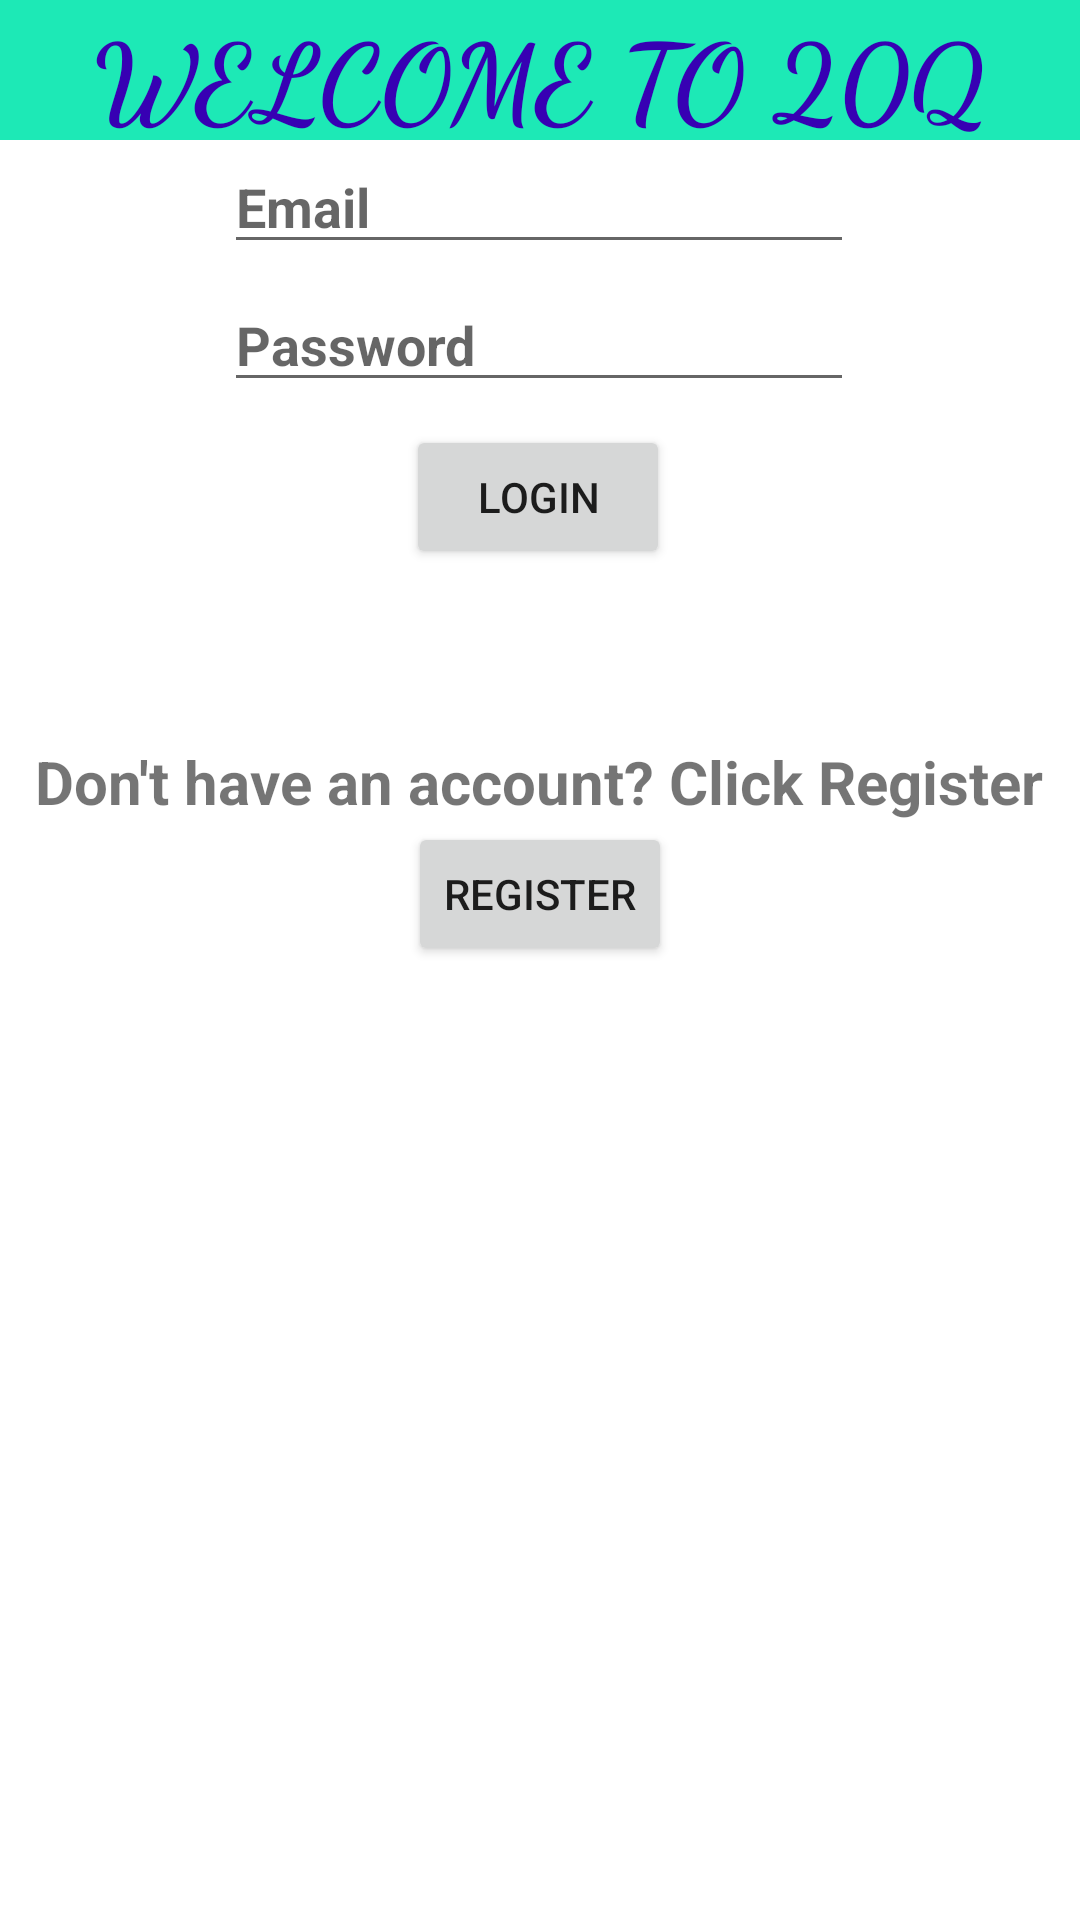

Layout XML and referenced resources for this Android screen:
<!-- AndroidManifest.xml: application theme Theme.20Questions -->
<!-- res/layout/activity_main.xml -->
<?xml version="1.0" encoding="utf-8"?>

<androidx.constraintlayout.widget.ConstraintLayout xmlns:android="http://schemas.android.com/apk/res/android"
    xmlns:app="http://schemas.android.com/apk/res-auto"
    xmlns:tools="http://schemas.android.com/tools"
    android:layout_width="match_parent"
    android:layout_height="match_parent"
    tools:context=".ui.MainActivity">

    <TextView
        android:id="@+id/textView"
        android:layout_width="wrap_content"
        android:layout_height="wrap_content"
        android:text="Don't have an account? Click Register"
        android:textSize="20dp"
        android:textStyle="bold"
        app:layout_constraintBottom_toBottomOf="parent"
        app:layout_constraintHorizontal_bias="0.493"
        app:layout_constraintLeft_toLeftOf="parent"
        app:layout_constraintRight_toRightOf="parent"
        app:layout_constraintTop_toTopOf="parent"
        app:layout_constraintVertical_bias="0.403" />

    <Button
        android:id="@+id/btnLogin"
        android:layout_width="wrap_content"
        android:layout_height="wrap_content"
        android:text="Login"
        app:layout_constraintBottom_toTopOf="@+id/textView"
        app:layout_constraintEnd_toEndOf="parent"
        app:layout_constraintHorizontal_bias="0.498"
        app:layout_constraintStart_toStartOf="parent"
        app:layout_constraintTop_toBottomOf="@+id/etPass"
        app:layout_constraintVertical_bias="0.119" />

    <EditText
        android:id="@+id/etEmail"
        android:layout_width="wrap_content"
        android:layout_height="wrap_content"
        android:ems="10"
        android:hint="Email"
        android:inputType="textEmailAddress"
        android:textStyle="bold"
        app:layout_constraintBottom_toTopOf="@+id/etPass"
        app:layout_constraintEnd_toEndOf="parent"
        app:layout_constraintHorizontal_bias="0.497"
        app:layout_constraintStart_toStartOf="parent"
        app:layout_constraintTop_toTopOf="parent"
        app:layout_constraintVertical_bias="0.908" />

    <EditText
        android:id="@+id/etPass"
        android:layout_width="wrap_content"
        android:layout_height="wrap_content"
        android:ems="10"
        android:hint="Password"
        android:inputType="textPassword"
        android:textStyle="bold"
        app:layout_constraintBottom_toTopOf="@+id/textView"
        app:layout_constraintEnd_toEndOf="parent"
        app:layout_constraintHorizontal_bias="0.497"
        app:layout_constraintStart_toStartOf="parent"
        app:layout_constraintTop_toTopOf="parent"
        app:layout_constraintVertical_bias="0.451" />

    <Button
        android:id="@+id/btnRegister"
        android:layout_width="wrap_content"
        android:layout_height="wrap_content"
        android:text="Register"
        app:layout_constraintBottom_toBottomOf="parent"
        app:layout_constraintEnd_toEndOf="parent"
        app:layout_constraintStart_toStartOf="parent"
        app:layout_constraintTop_toBottomOf="@+id/textView"
        app:layout_constraintVertical_bias="0.0" />

    <ImageView
        android:id="@+id/imageView3"
        android:layout_width="408dp"
        android:layout_height="370dp"
        android:layout_marginTop="17dp"
        android:background="@drawable/theme_img"
        app:layout_constraintBottom_toBottomOf="parent"
        app:layout_constraintEnd_toEndOf="parent"
        app:layout_constraintHorizontal_bias="0.4"
        app:layout_constraintStart_toStartOf="parent"
        app:layout_constraintTop_toBottomOf="@+id/textView"
        app:layout_constraintVertical_bias="1.0" />

    <TextView
        android:id="@+id/textView4"
        android:layout_width="0dp"
        android:layout_height="0dp"
        android:background="#1DE9B6"
        android:fontFamily="cursive"
        android:lineSpacingExtra="10sp"
        android:text="WELCOME TO 20Q"
        android:textAlignment="center"
        android:textColor="@color/purple_700"
        android:textColorHighlight="@color/purple_200"
        android:textSize="36sp"
        android:textStyle="bold"
        app:layout_constraintBottom_toTopOf="@+id/etEmail"
        app:layout_constraintEnd_toEndOf="parent"
        app:layout_constraintStart_toStartOf="parent"
        app:layout_constraintTop_toTopOf="parent" />


</androidx.constraintlayout.widget.ConstraintLayout>
<!-- resources referenced by this layout -->
<resources>
  <color name="purple_200">#FFBB86FC</color>
  <color name="purple_700">#FF3700B3</color>
  <style name="Theme.20Questions" parent="Theme.MaterialComponents.DayNight.DarkActionBar">
          
          <item name="colorPrimary">@color/purple_500</item>
          <item name="colorPrimaryVariant">@color/purple_700</item>
          <item name="colorOnPrimary">@color/white</item>
          
          <item name="colorSecondary">@color/teal_200</item>
          <item name="colorSecondaryVariant">@color/teal_700</item>
          <item name="colorOnSecondary">@color/black</item>
          
          <item name="android:statusBarColor" tools:targetApi="l">?attr/colorPrimaryVariant</item>
          
      </style>
  <color name="purple_500">#FF6200EE</color>
  <color name="white">#FFFFFFFF</color>
  <color name="teal_200">#FF03DAC5</color>
  <color name="teal_700">#FF018786</color>
  <color name="black">#FF000000</color>
</resources>
